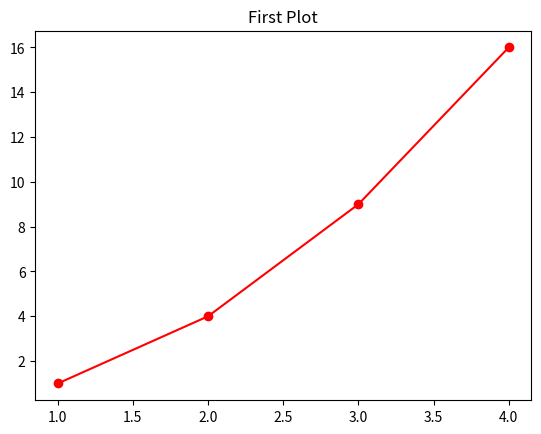
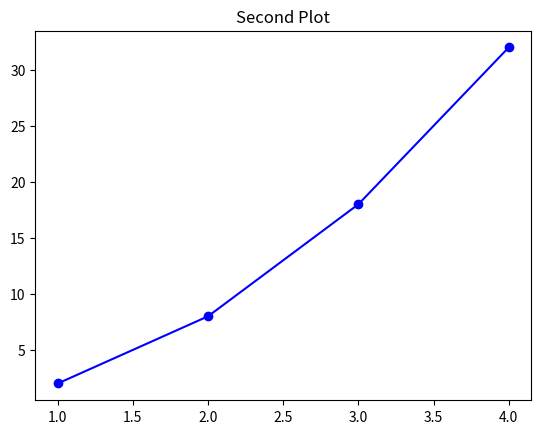
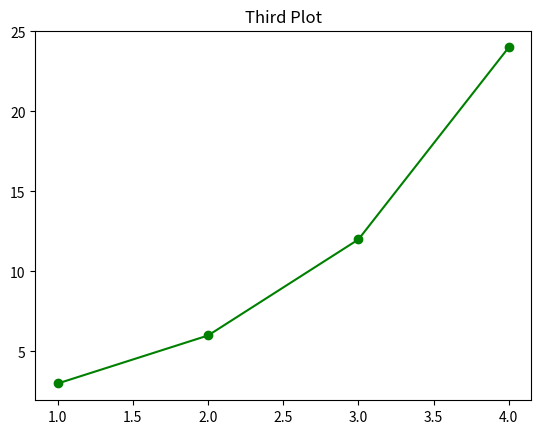

Recreate these plots in Python, in order.
import matplotlib.pyplot as plt

# Create multiple plots
fig1, ax1 = plt.subplots()
ax1.plot([1, 2, 3, 4], [1, 4, 9, 16], 'r-o')
ax1.set_title("First Plot")

fig2, ax2 = plt.subplots()
ax2.plot([1, 2, 3, 4], [2, 8, 18, 32], 'b-o')
ax2.set_title("Second Plot")

fig3, ax3 = plt.subplots()
ax3.plot([1, 2, 3, 4], [3, 6, 12, 24], 'g-o')
ax3.set_title("Third Plot")

# Show a specific plot
fig2.show()
